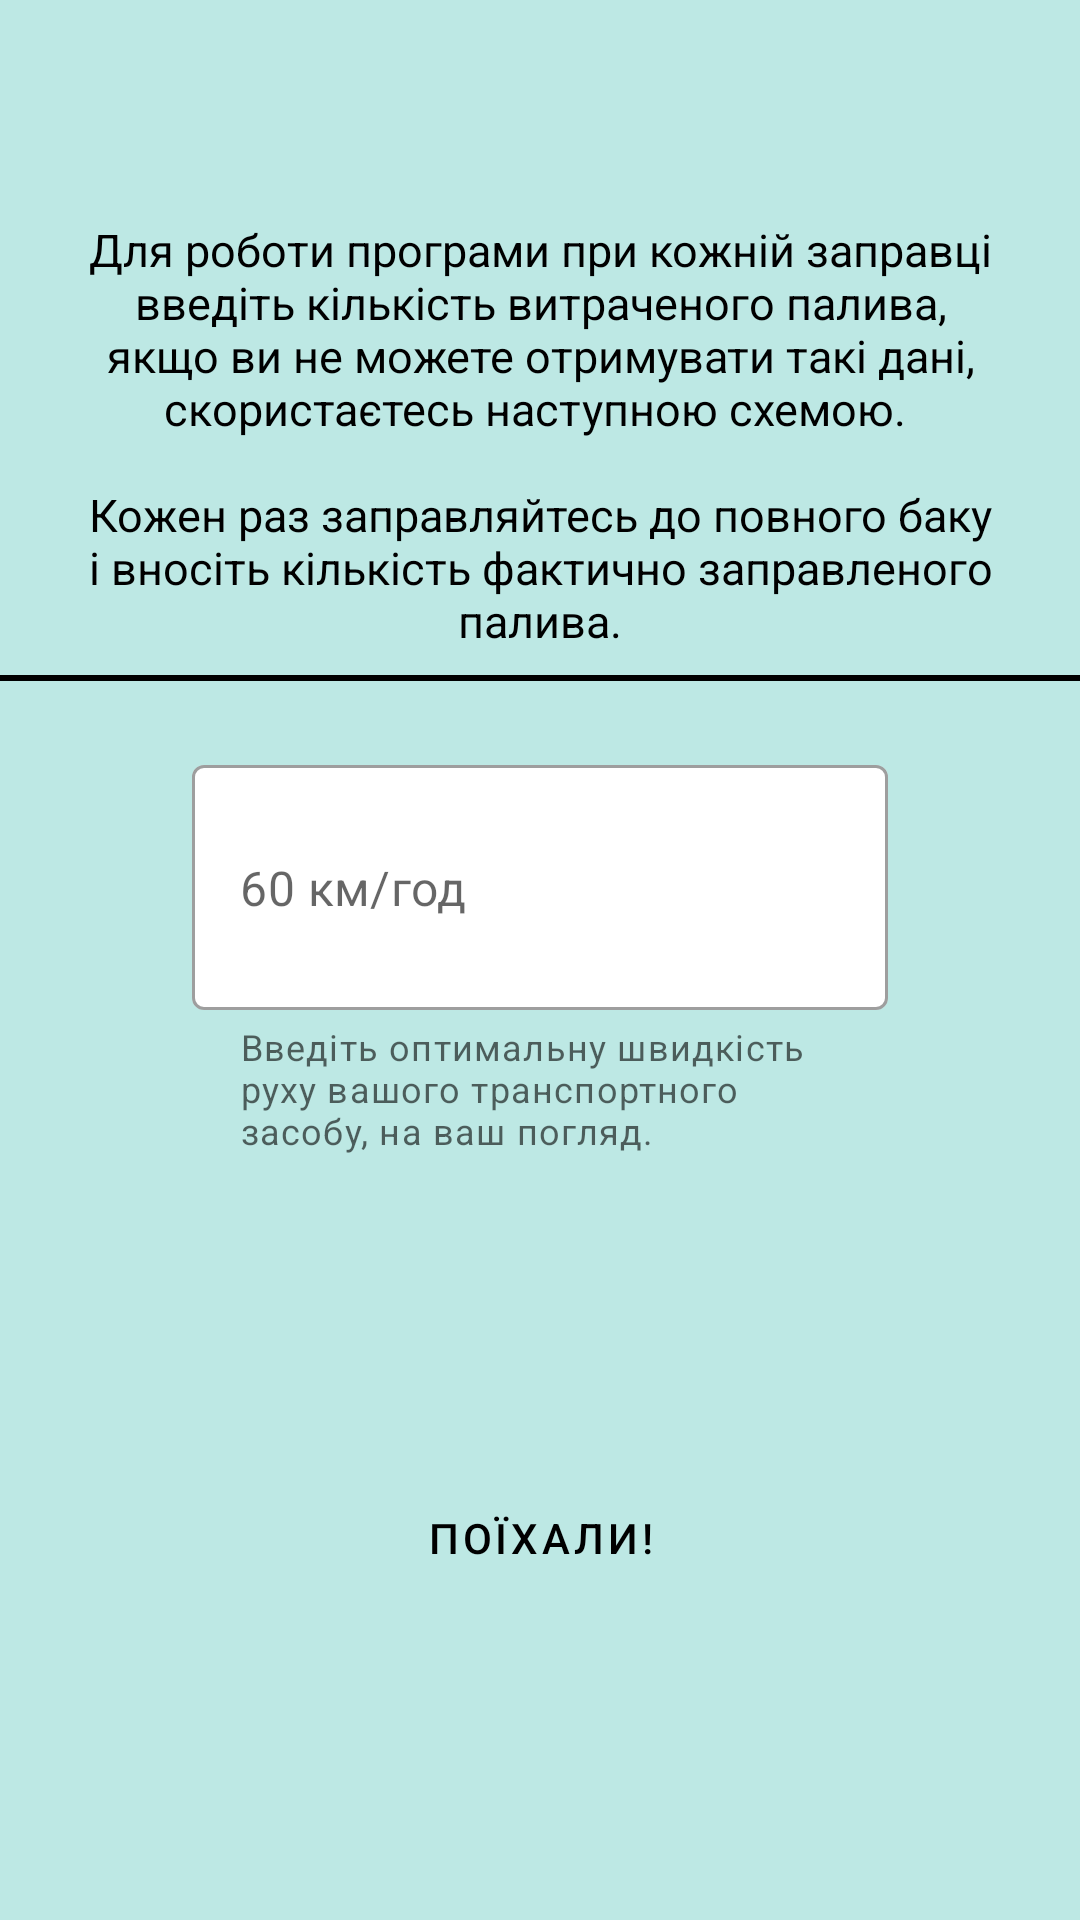

This screen was rendered from an Android layout file. Write that file and the resources it references.
<!-- AndroidManifest.xml: application theme Theme.DiplomJobApplication -->
<!-- res/layout/fragment_welcome.xml -->
<?xml version="1.0" encoding="utf-8"?>
<androidx.constraintlayout.widget.ConstraintLayout xmlns:android="http://schemas.android.com/apk/res/android"
    xmlns:app="http://schemas.android.com/apk/res-auto"
    xmlns:tools="http://schemas.android.com/tools"
    android:layout_width="match_parent"
    android:layout_height="match_parent"
    android:background="#BDE8E4"
    android:orientation="vertical"
    tools:context=".presentation.ui.WelcomeFragment">

    <TextView
        android:id="@+id/tv_hint_start_page"
        android:layout_width="0dp"
        android:layout_height="wrap_content"
        android:layout_marginStart="16dp"
        android:layout_marginEnd="16dp"
        android:layout_marginBottom="38dp"
        android:text="@string/start_page_text"
        android:textAlignment="center"
        android:textColor="@color/black"
        android:textSize="15sp"
        app:layout_constraintBottom_toTopOf="@+id/tl_input_speed"
        app:layout_constraintEnd_toEndOf="parent"
        app:layout_constraintStart_toStartOf="parent" />

    <View
        android:layout_width="match_parent"
        android:layout_height="2dp"
        android:layout_marginTop="8dp"
        android:background="@color/black"
        app:layout_constraintEnd_toEndOf="parent"
        app:layout_constraintStart_toStartOf="parent"
        app:layout_constraintTop_toBottomOf="@+id/tv_hint_start_page" />

    <com.google.android.material.textfield.TextInputLayout
        android:id="@+id/tl_input_speed"
        android:layout_width="0dp"
        android:layout_height="wrap_content"
        android:layout_marginStart="64dp"
        android:layout_marginEnd="64dp"
        app:boxBackgroundColor="@color/white"
        style="@style/Widget.MaterialComponents.TextInputLayout.OutlinedBox"
        app:hintEnabled="false"
        app:helperText="@string/helper_recommend_speed"
        app:layout_constraintBottom_toBottomOf="parent"
        app:layout_constraintEnd_toEndOf="parent"
        app:layout_constraintStart_toStartOf="parent"
        app:layout_constraintTop_toTopOf="parent">

        <com.google.android.material.textfield.TextInputEditText
            android:paddingVertical="30dp"
            android:hint="@string/hint_recommended_speed"
            android:maxLines="1"
            android:maxLength="3"
            android:inputType="number"
            android:layout_width="match_parent"
            android:layout_height="wrap_content" />
    </com.google.android.material.textfield.TextInputLayout>

    <Button
        android:id="@+id/btn_start_app"
        android:layout_width="0dp"
        android:layout_height="wrap_content"
        android:text="@string/lets_go"
        style="@style/ButtonCustomStyle"
        android:paddingVertical="40dp"
        app:layout_constraintBottom_toBottomOf="parent"
        app:layout_constraintEnd_toEndOf="@+id/tl_input_speed"
        app:layout_constraintStart_toStartOf="@+id/tl_input_speed"
        app:layout_constraintTop_toBottomOf="@+id/tl_input_speed" />
</androidx.constraintlayout.widget.ConstraintLayout>
<!-- resources referenced by this layout -->
<resources>
  <color name="black">#FF000000</color>
  <color name="white">#FFFFFFFF</color>
  <string name="helper_recommend_speed">Введіть оптимальну швидкість руху вашого транспортного засобу, на ваш погляд.</string>
  <string name="hint_recommended_speed">60 км/год</string>
  <string name="lets_go">Поїхали!</string>
  <string name="start_page_text">Для роботи програми при кожній заправці введіть кількість витраченого палива, якщо ви не можете отримувати такі дані, скористаєтесь наступною схемою. \n\nКожен раз заправляйтесь до повного баку і вносіть кількість фактично заправленого палива.</string>
  <style name="ButtonCustomStyle" parent="Widget.MaterialComponents.Button">
          <item name="android:textColor">@color/black</item>
          <item name="backgroundTint">@color/white</item>
      </style>
  <style name="Theme.DiplomJobApplication" parent="Theme.MaterialComponents.DayNight.NoActionBar">
          
          <item name="colorPrimary">@color/purple_500</item>
          <item name="colorPrimaryVariant">@color/purple_700</item>
          <item name="colorOnPrimary">@color/white</item>
          
          <item name="colorSecondary">@color/teal_200</item>
          <item name="colorSecondaryVariant">@color/teal_700</item>
          <item name="colorOnSecondary">@color/black</item>
          
          <item name="android:statusBarColor" tools:targetApi="l">?attr/colorPrimaryVariant</item>
          
      </style>
  <color name="purple_500">#FF6200EE</color>
  <color name="purple_700">#FF3700B3</color>
  <color name="teal_200">#FF03DAC5</color>
  <color name="teal_700">#FF018786</color>
</resources>
